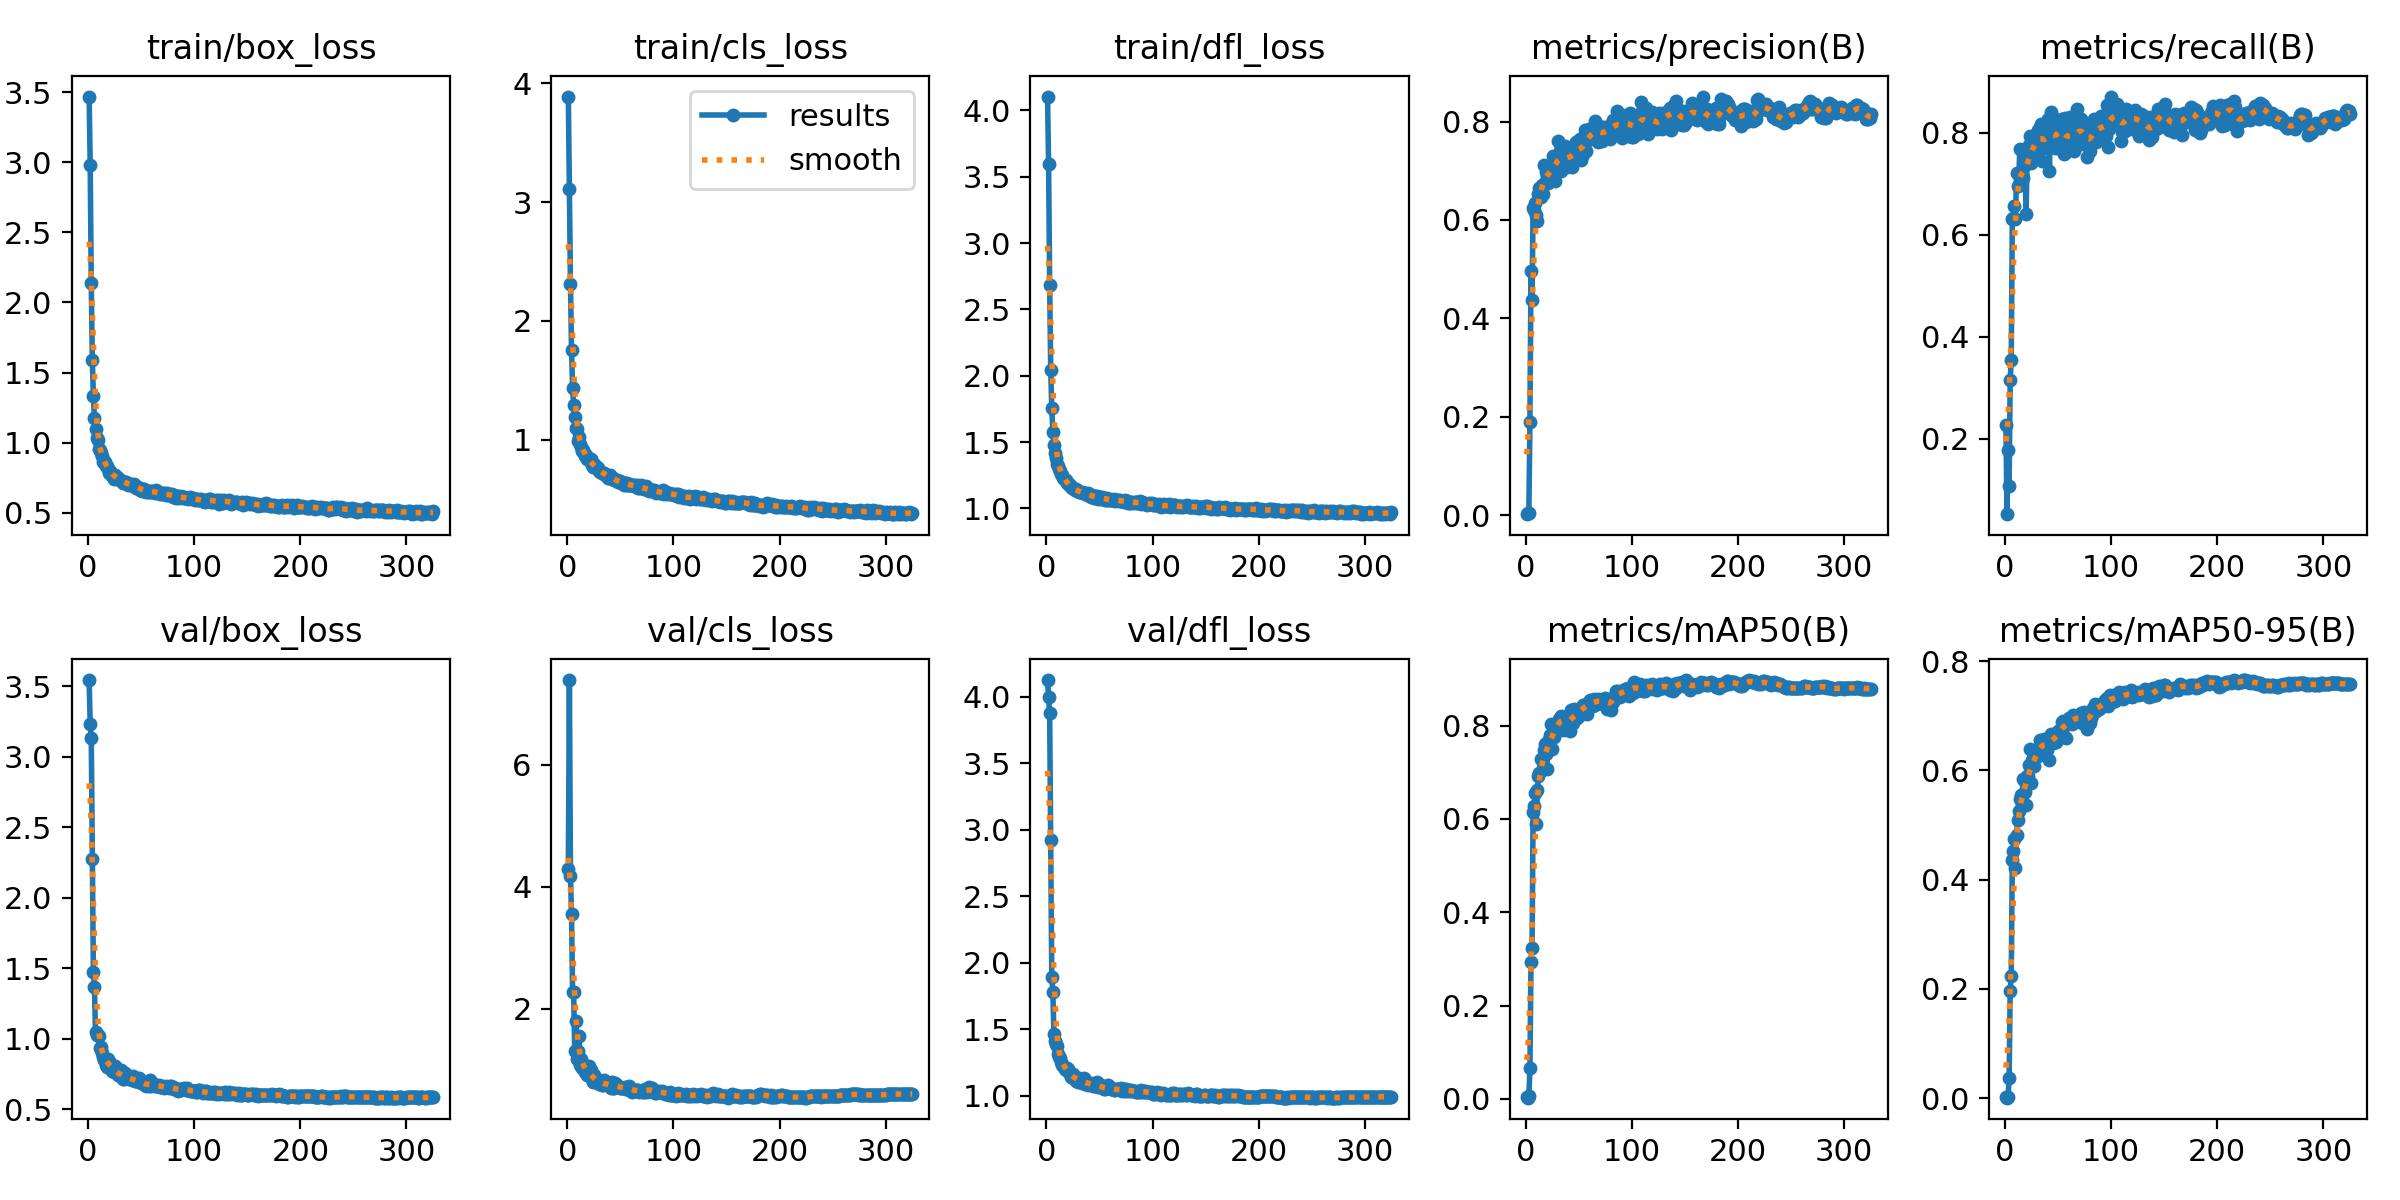

Source data for this figure (header and first rows):
epoch, train/box_loss, train/cls_loss, train/dfl_loss, metrics/precision(B), metrics/recall(B), metrics/mAP50(B), metrics/mAP50-95(B), val/box_loss, val/cls_loss, val/dfl_loss, lr/pg0, lr/pg1, lr/pg2
1, 3.47, 3.888, 4.105, 0.002, 0.2258, 0.00376, 0.00121, 3.544, 4.293, 4.125, 0.003313, 0.003313, 0.003313
2, 2.984, 3.11, 3.594, 0.004, 0.05193, 0.00247, 0.00064, 3.234, 7.383, 3.999, 0.006637, 0.006637, 0.006637
3, 2.137, 2.308, 2.683, 0.00471, 0.1781, 0.00515, 0.00156, 3.134, 4.175, 3.874, 0.009952, 0.009952, 0.009952
4, 1.59, 1.757, 2.046, 0.1902, 0.1075, 0.06592, 0.0368, 2.277, 3.551, 2.922, 0.009958, 0.009958, 0.009958
5, 1.333, 1.434, 1.754, 0.4961, 0.3152, 0.2931, 0.1956, 1.476, 2.281, 1.891, 0.009943, 0.009943, 0.009943
6, 1.174, 1.294, 1.574, 0.4369, 0.3551, 0.3226, 0.2234, 1.364, 2.274, 1.781, 0.009929, 0.009929, 0.009929
7, 1.097, 1.195, 1.48, 0.6234, 0.6316, 0.6145, 0.4357, 1.047, 1.315, 1.464, 0.009915, 0.009915, 0.009915
8, 1.035, 1.097, 1.419, 0.6203, 0.6322, 0.6278, 0.452, 1.028, 1.796, 1.412, 0.009901, 0.009901, 0.009901
9, 1.015, 1.094, 1.378, 0.6351, 0.6552, 0.6562, 0.4748, 1.027, 1.187, 1.391, 0.009887, 0.009887, 0.009887
10, 0.9554, 0.988, 1.332, 0.6095, 0.6316, 0.589, 0.4208, 1.018, 1.318, 1.374, 0.009873, 0.009873, 0.009873
11, 0.9472, 1.022, 1.321, 0.5974, 0.721, 0.6612, 0.4819, 0.9384, 1.556, 1.315, 0.009859, 0.009859, 0.009859
12, 0.9229, 0.9683, 1.298, 0.6533, 0.6963, 0.6913, 0.5093, 0.9397, 1.077, 1.292, 0.009844, 0.009844, 0.009844
13, 0.9016, 0.9381, 1.283, 0.6655, 0.6969, 0.6991, 0.5264, 0.9027, 1.176, 1.284, 0.00983, 0.00983, 0.00983
14, 0.8586, 0.9059, 1.257, 0.6469, 0.7687, 0.7281, 0.5476, 0.8701, 1.039, 1.251, 0.009816, 0.009816, 0.009816
15, 0.8696, 0.9134, 1.252, 0.6707, 0.712, 0.7263, 0.5551, 0.8515, 1.029, 1.231, 0.009802, 0.009802, 0.009802
16, 0.8588, 0.889, 1.23, 0.6535, 0.7168, 0.7058, 0.5376, 0.8505, 1.075, 1.226, 0.009788, 0.009788, 0.009788
17, 0.8312, 0.8667, 1.215, 0.7113, 0.7112, 0.7478, 0.5836, 0.8176, 0.97, 1.203, 0.009774, 0.009774, 0.009774
18, 0.8326, 0.8695, 1.211, 0.675, 0.7577, 0.7609, 0.5832, 0.804, 1.016, 1.19, 0.00976, 0.00976, 0.00976
19, 0.8104, 0.8395, 1.196, 0.6972, 0.7361, 0.7384, 0.5598, 0.8538, 0.9254, 1.208, 0.009745, 0.009745, 0.009745
20, 0.785, 0.8355, 1.188, 0.7012, 0.6407, 0.7079, 0.5361, 0.8393, 1.071, 1.197, 0.009731, 0.009731, 0.009731
21, 0.794, 0.8184, 1.175, 0.6747, 0.7613, 0.7672, 0.5896, 0.8289, 0.9159, 1.177, 0.009717, 0.009717, 0.009717
22, 0.7855, 0.8377, 1.179, 0.6826, 0.7403, 0.7606, 0.5895, 0.7957, 0.9924, 1.161, 0.009703, 0.009703, 0.009703
23, 0.7635, 0.787, 1.161, 0.7069, 0.7754, 0.7792, 0.6093, 0.7693, 0.8505, 1.136, 0.009689, 0.009689, 0.009689
24, 0.7395, 0.7732, 1.152, 0.7108, 0.7926, 0.8026, 0.6383, 0.7631, 0.807, 1.14, 0.009675, 0.009675, 0.009675
25, 0.7672, 0.7963, 1.155, 0.6976, 0.7412, 0.7491, 0.5776, 0.805, 0.9229, 1.164, 0.009661, 0.009661, 0.009661
26, 0.7574, 0.776, 1.147, 0.729, 0.7597, 0.7891, 0.6195, 0.7698, 0.8334, 1.136, 0.009646, 0.009646, 0.009646
27, 0.7546, 0.7725, 1.14, 0.6875, 0.7778, 0.7765, 0.6073, 0.7606, 0.8513, 1.124, 0.009632, 0.009632, 0.009632
28, 0.7492, 0.7725, 1.145, 0.6784, 0.788, 0.7849, 0.624, 0.7426, 0.8509, 1.109, 0.009618, 0.009618, 0.009618
29, 0.7376, 0.7628, 1.135, 0.7258, 0.7748, 0.8038, 0.6285, 0.7533, 0.8349, 1.13, 0.009604, 0.009604, 0.009604
30, 0.7314, 0.7406, 1.13, 0.7609, 0.7506, 0.8067, 0.6344, 0.7369, 0.7714, 1.101, 0.00959, 0.00959, 0.00959
31, 0.7235, 0.7257, 1.125, 0.7216, 0.8059, 0.8135, 0.6266, 0.7792, 0.7932, 1.131, 0.009576, 0.009576, 0.009576
32, 0.7254, 0.7254, 1.128, 0.7382, 0.7953, 0.8168, 0.6336, 0.7429, 0.7663, 1.118, 0.009562, 0.009562, 0.009562
33, 0.7128, 0.7206, 1.122, 0.6995, 0.8116, 0.8197, 0.6558, 0.7154, 0.758, 1.094, 0.009547, 0.009547, 0.009547
34, 0.7215, 0.7225, 1.118, 0.7157, 0.8164, 0.8086, 0.6511, 0.7175, 0.7571, 1.099, 0.009533, 0.009533, 0.009533
35, 0.7175, 0.7196, 1.113, 0.7376, 0.745, 0.7899, 0.6296, 0.7594, 0.8437, 1.13, 0.009519, 0.009519, 0.009519
36, 0.7162, 0.7068, 1.115, 0.7172, 0.7905, 0.8146, 0.651, 0.7226, 0.7661, 1.088, 0.009505, 0.009505, 0.009505
37, 0.7085, 0.6938, 1.107, 0.7494, 0.7699, 0.818, 0.658, 0.7224, 0.7699, 1.094, 0.009491, 0.009491, 0.009491
38, 0.6955, 0.6809, 1.105, 0.7189, 0.7999, 0.8182, 0.6504, 0.7266, 0.7702, 1.096, 0.009477, 0.009477, 0.009477
39, 0.7016, 0.6815, 1.113, 0.707, 0.7824, 0.8025, 0.6469, 0.7119, 0.7474, 1.082, 0.009463, 0.009463, 0.009463
40, 0.7025, 0.7016, 1.105, 0.7286, 0.782, 0.799, 0.6381, 0.7208, 0.7792, 1.097, 0.009448, 0.009448, 0.009448
41, 0.6967, 0.6887, 1.105, 0.7308, 0.8261, 0.816, 0.6567, 0.7051, 0.7065, 1.085, 0.009434, 0.009434, 0.009434
42, 0.6883, 0.6752, 1.086, 0.7405, 0.7246, 0.7878, 0.6183, 0.7389, 0.8002, 1.097, 0.00942, 0.00942, 0.00942
43, 0.7008, 0.6761, 1.101, 0.7315, 0.84, 0.8344, 0.6657, 0.7072, 0.7073, 1.083, 0.009406, 0.009406, 0.009406
44, 0.6907, 0.6604, 1.089, 0.7067, 0.8323, 0.8213, 0.6631, 0.7009, 0.7115, 1.075, 0.009392, 0.009392, 0.009392
45, 0.6744, 0.6626, 1.081, 0.7307, 0.7941, 0.8064, 0.6493, 0.699, 0.7822, 1.088, 0.009378, 0.009378, 0.009378
46, 0.6797, 0.6589, 1.091, 0.7391, 0.7844, 0.8345, 0.6638, 0.7008, 0.7221, 1.071, 0.009364, 0.009364, 0.009364
47, 0.6849, 0.6624, 1.09, 0.7584, 0.7699, 0.8196, 0.6591, 0.6995, 0.7581, 1.071, 0.009349, 0.009349, 0.009349
48, 0.6706, 0.6419, 1.091, 0.7347, 0.796, 0.817, 0.6528, 0.7201, 0.7335, 1.102, 0.009335, 0.009335, 0.009335
49, 0.6628, 0.65, 1.073, 0.733, 0.804, 0.8255, 0.6624, 0.6994, 0.7222, 1.067, 0.009321, 0.009321, 0.009321
50, 0.6706, 0.6564, 1.086, 0.7635, 0.7693, 0.832, 0.6728, 0.6861, 0.7088, 1.067, 0.009307, 0.009307, 0.009307
51, 0.6565, 0.6351, 1.071, 0.7646, 0.806, 0.8235, 0.6601, 0.699, 0.7011, 1.079, 0.009293, 0.009293, 0.009293
52, 0.6702, 0.6479, 1.086, 0.7222, 0.8257, 0.8341, 0.6747, 0.689, 0.7076, 1.064, 0.009279, 0.009279, 0.009279
53, 0.666, 0.6224, 1.076, 0.7309, 0.8176, 0.8314, 0.6655, 0.6833, 0.7133, 1.057, 0.009265, 0.009265, 0.009265
54, 0.6565, 0.6325, 1.08, 0.7332, 0.8264, 0.8442, 0.6878, 0.6738, 0.7156, 1.05, 0.00925, 0.00925, 0.00925
55, 0.6454, 0.6231, 1.065, 0.7609, 0.8032, 0.844, 0.6909, 0.6653, 0.6913, 1.052, 0.009236, 0.009236, 0.009236
56, 0.6501, 0.6398, 1.067, 0.7819, 0.7584, 0.8438, 0.6834, 0.67, 0.6929, 1.057, 0.009222, 0.009222, 0.009222
57, 0.6532, 0.6234, 1.076, 0.74, 0.8285, 0.8397, 0.684, 0.6678, 0.6878, 1.055, 0.009208, 0.009208, 0.009208
58, 0.6444, 0.6201, 1.067, 0.7694, 0.7615, 0.8253, 0.6584, 0.707, 0.7369, 1.078, 0.009194, 0.009194, 0.009194
59, 0.6535, 0.6223, 1.074, 0.763, 0.7983, 0.8474, 0.6905, 0.6683, 0.6752, 1.054, 0.00918, 0.00918, 0.00918
60, 0.6465, 0.622, 1.068, 0.7857, 0.7683, 0.8508, 0.6954, 0.6759, 0.6799, 1.053, 0.009166, 0.009166, 0.009166
... 265 more rows
